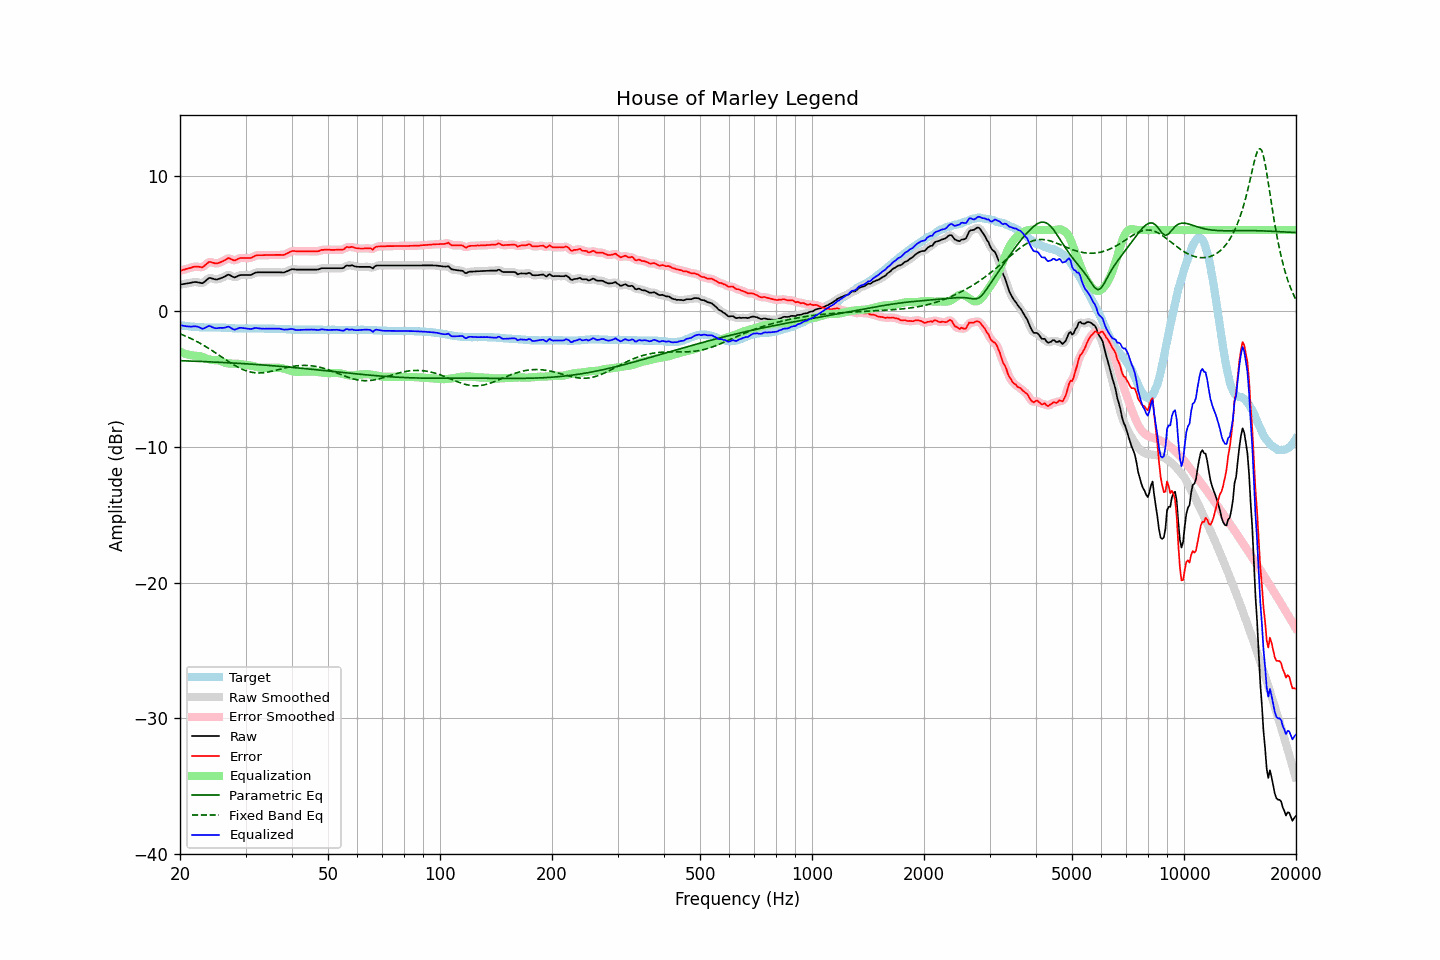

Values plotted in this chart, from the file beside it:
frequency, raw, error, smoothed, error_smoothed, equalization, parametric_eq, fixed_band_eq, equalized_raw, equalized_smoothed, target
20.00, 1.98, 3.00, 1.98, 2.99, -2.97, -3.63, -1.65, -1.00, -1.00, -1.02
20.20, 2.00, 3.03, 2.00, 3.03, -3.03, -3.63, -1.70, -1.03, -1.03, -1.03
20.40, 2.02, 3.07, 2.02, 3.07, -3.07, -3.64, -1.74, -1.06, -1.06, -1.05
20.61, 2.03, 3.10, 2.04, 3.10, -3.11, -3.64, -1.79, -1.08, -1.08, -1.06
20.81, 2.06, 3.14, 2.06, 3.13, -3.15, -3.65, -1.85, -1.09, -1.09, -1.08
21.02, 2.08, 3.17, 2.07, 3.16, -3.18, -3.65, -1.90, -1.11, -1.11, -1.09
21.23, 2.10, 3.20, 2.10, 3.20, -3.21, -3.66, -1.95, -1.12, -1.12, -1.10
21.44, 2.12, 3.23, 2.12, 3.23, -3.24, -3.66, -2.01, -1.12, -1.11, -1.11
21.66, 2.14, 3.28, 2.14, 3.27, -3.25, -3.66, -2.07, -1.11, -1.11, -1.13
21.87, 2.17, 3.30, 2.16, 3.29, -3.26, -3.67, -2.13, -1.09, -1.10, -1.13
22.09, 2.17, 3.31, 2.16, 3.31, -3.26, -3.67, -2.19, -1.10, -1.10, -1.14
22.31, 2.15, 3.30, 2.15, 3.30, -3.27, -3.68, -2.25, -1.13, -1.13, -1.15
22.54, 2.13, 3.29, 2.11, 3.27, -3.29, -3.68, -2.32, -1.17, -1.18, -1.16
22.76, 2.10, 3.27, 2.09, 3.26, -3.32, -3.69, -2.38, -1.23, -1.23, -1.17
22.99, 2.08, 3.25, 2.11, 3.28, -3.36, -3.69, -2.45, -1.29, -1.25, -1.17
23.22, 2.17, 3.35, 2.16, 3.34, -3.41, -3.70, -2.52, -1.24, -1.24, -1.18
23.45, 2.27, 3.45, 2.26, 3.44, -3.45, -3.70, -2.59, -1.19, -1.19, -1.18
23.69, 2.36, 3.55, 2.37, 3.55, -3.49, -3.71, -2.66, -1.13, -1.12, -1.18
23.92, 2.47, 3.65, 2.44, 3.62, -3.53, -3.71, -2.74, -1.07, -1.09, -1.18
24.16, 2.46, 3.65, 2.46, 3.64, -3.56, -3.72, -2.81, -1.10, -1.10, -1.18
24.40, 2.42, 3.61, 2.44, 3.62, -3.58, -3.72, -2.89, -1.16, -1.15, -1.18
24.65, 2.40, 3.58, 2.39, 3.57, -3.59, -3.73, -2.96, -1.20, -1.20, -1.18
24.89, 2.36, 3.54, 2.36, 3.55, -3.59, -3.73, -3.04, -1.24, -1.23, -1.18
25.14, 2.36, 3.54, 2.37, 3.55, -3.60, -3.74, -3.12, -1.24, -1.23, -1.18
25.39, 2.40, 3.58, 2.39, 3.57, -3.61, -3.75, -3.20, -1.22, -1.22, -1.18
25.65, 2.44, 3.63, 2.43, 3.62, -3.64, -3.75, -3.28, -1.21, -1.21, -1.19
25.91, 2.47, 3.67, 2.48, 3.67, -3.69, -3.76, -3.36, -1.21, -1.21, -1.19
26.16, 2.53, 3.73, 2.53, 3.73, -3.74, -3.76, -3.44, -1.21, -1.21, -1.20
26.43, 2.58, 3.79, 2.60, 3.80, -3.78, -3.77, -3.52, -1.20, -1.18, -1.20
26.69, 2.66, 3.87, 2.66, 3.87, -3.81, -3.78, -3.60, -1.16, -1.15, -1.21
26.96, 2.71, 3.94, 2.69, 3.90, -3.83, -3.78, -3.68, -1.11, -1.14, -1.22
27.23, 2.68, 3.90, 2.67, 3.89, -3.84, -3.79, -3.75, -1.16, -1.17, -1.22
27.50, 2.61, 3.84, 2.61, 3.84, -3.85, -3.80, -3.83, -1.24, -1.24, -1.23
27.77, 2.54, 3.79, 2.55, 3.79, -3.85, -3.80, -3.90, -1.31, -1.30, -1.24
28.05, 2.51, 3.76, 2.53, 3.78, -3.85, -3.81, -3.97, -1.35, -1.32, -1.25
28.33, 2.56, 3.81, 2.56, 3.81, -3.86, -3.82, -4.04, -1.30, -1.30, -1.25
28.62, 2.61, 3.87, 2.61, 3.86, -3.86, -3.82, -4.11, -1.25, -1.26, -1.25
28.90, 2.67, 3.93, 2.66, 3.91, -3.87, -3.83, -4.17, -1.21, -1.22, -1.26
29.19, 2.69, 3.94, 2.68, 3.94, -3.89, -3.84, -4.23, -1.21, -1.21, -1.25
29.48, 2.69, 3.94, 2.69, 3.94, -3.91, -3.85, -4.28, -1.22, -1.22, -1.25
29.78, 2.69, 3.94, 2.69, 3.94, -3.93, -3.85, -4.33, -1.24, -1.24, -1.25
30.08, 2.69, 3.94, 2.69, 3.94, -3.94, -3.86, -4.37, -1.25, -1.25, -1.25
30.38, 2.69, 3.94, 2.68, 3.93, -3.95, -3.87, -4.41, -1.27, -1.27, -1.25
30.68, 2.69, 3.94, 2.68, 3.93, -3.97, -3.88, -4.44, -1.28, -1.29, -1.25
30.99, 2.69, 3.94, 2.70, 3.95, -3.99, -3.88, -4.47, -1.30, -1.29, -1.25
31.30, 2.74, 4.00, 2.75, 4.00, -4.02, -3.89, -4.49, -1.27, -1.27, -1.25
31.61, 2.81, 4.06, 2.80, 4.05, -4.05, -3.90, -4.51, -1.24, -1.24, -1.25
31.93, 2.86, 4.12, 2.85, 4.11, -4.08, -3.91, -4.52, -1.21, -1.22, -1.25
32.24, 2.88, 4.14, 2.88, 4.14, -4.10, -3.92, -4.53, -1.23, -1.23, -1.26
32.57, 2.89, 4.15, 2.89, 4.15, -4.13, -3.92, -4.53, -1.24, -1.24, -1.26
32.89, 2.89, 4.15, 2.89, 4.15, -4.15, -3.93, -4.53, -1.26, -1.26, -1.26
33.22, 2.89, 4.15, 2.89, 4.15, -4.16, -3.94, -4.53, -1.27, -1.27, -1.26
33.55, 2.89, 4.15, 2.89, 4.15, -4.16, -3.95, -4.52, -1.27, -1.27, -1.26
33.89, 2.89, 4.16, 2.89, 4.15, -4.16, -3.96, -4.50, -1.27, -1.27, -1.27
34.23, 2.89, 4.16, 2.89, 4.16, -4.16, -3.97, -4.48, -1.27, -1.27, -1.27
34.57, 2.89, 4.16, 2.89, 4.16, -4.16, -3.98, -4.46, -1.27, -1.27, -1.27
34.92, 2.89, 4.16, 2.89, 4.16, -4.16, -3.99, -4.44, -1.27, -1.27, -1.27
35.27, 2.89, 4.16, 2.89, 4.16, -4.16, -4.00, -4.41, -1.27, -1.27, -1.27
35.62, 2.89, 4.16, 2.89, 4.16, -4.16, -4.01, -4.38, -1.27, -1.27, -1.27
35.97, 2.89, 4.17, 2.89, 4.16, -4.16, -4.02, -4.36, -1.27, -1.27, -1.28
... 635 more rows
